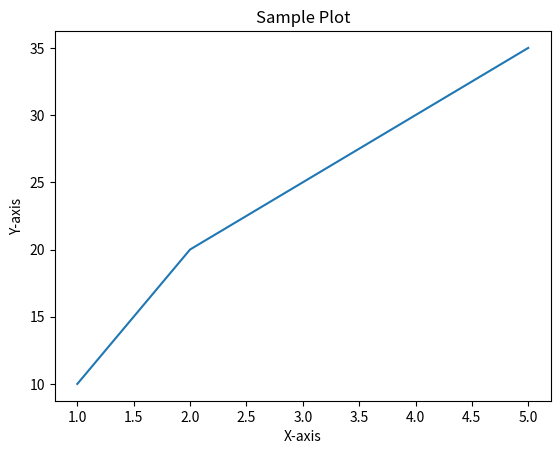

Write the Python code that produced this figure.
import matplotlib.pyplot as plt
x = [1, 2, 3, 4, 5]
y = [10, 20, 25, 30, 35]
plt.plot(x, y)
plt.title('Sample Plot')
plt.xlabel('X-axis')
plt.ylabel('Y-axis')
plt.savefig('plot.pdf')
